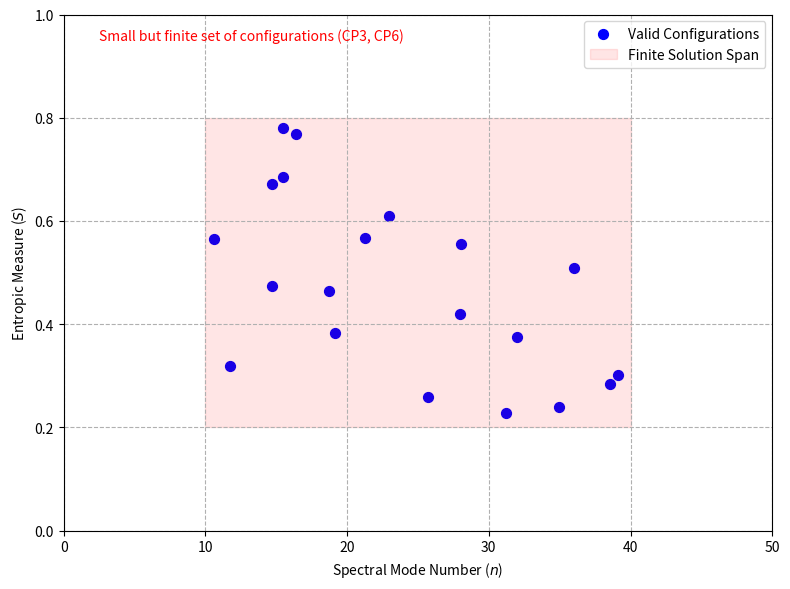

Source code (Python):
import numpy as np
import matplotlib.pyplot as plt
from matplotlib.patches import Rectangle

# Set up figure
fig, ax = plt.subplots(figsize=(8, 6))

# Generate discrete points (symbolic valid configurations)
np.random.seed(42)  # For reproducibility
n_points = 20
n = np.random.uniform(10, 40, n_points)  # Spectral mode number
S = np.random.uniform(0.2, 0.8, n_points)  # Entropic measure

# Plot scatter
ax.scatter(n, S, color='blue', s=50, label='Valid Configurations')

# Highlight finite solution span
solution_span = Rectangle((10, 0.2), 30, 0.6, edgecolor='red', facecolor='red', alpha=0.1, label='Finite Solution Span')
ax.add_patch(solution_span)

# Set labels and title
ax.set_xlabel('Spectral Mode Number ($n$)')
ax.set_ylabel('Entropic Measure ($S$)')

# Set axis limits
ax.set_xlim([0, 50])
ax.set_ylim([0, 1])

# Add legend
ax.legend(loc='upper right')

# Add grid
ax.grid(True, ls='--')

# Add annotation for numerical relevance
ax.text(0.05, 0.95, 'Small but finite set of configurations (CP3, CP6)', transform=ax.transAxes, fontsize=10, color='red')

plt.tight_layout()
plt.show()